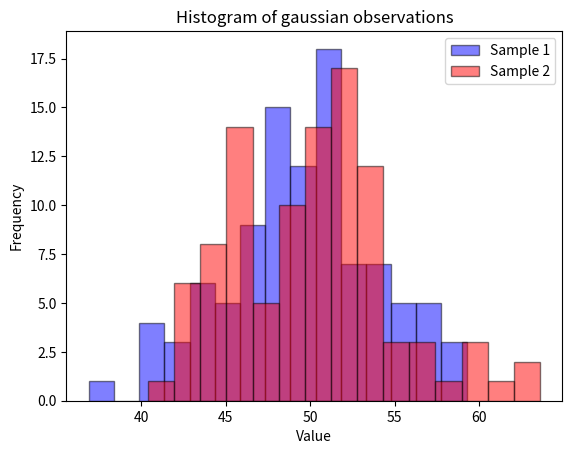
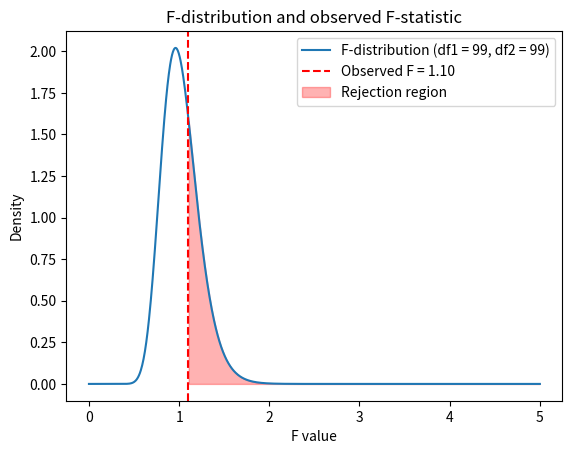

Write Python code to recreate these figures, in order.
# RCDS Advanced probability and statistical inference.
# [redacted]
# Chapter 2. Hypotesis testing on multiple groups.

# Import libraries
import numpy as np
import matplotlib.pyplot as plt
from scipy.stats import levene, bartlett, f

# Random seed
np.random.seed(42)

# Fisher test
print("\nFisher test:\nCompare sample variances of two independent groups")



# Formulate hypothesis ............................................................................

# H0: Samples come from same distribution
# H1: Samples come from different distribution



# Simulate data ...................................................................................

# Simulate two sets of gaussian observations
sample1 = np.random.normal(loc = 50, scale = 5, size = 100)
sample2 = np.random.normal(loc = 50, scale = 5, size = 100)

# Plot observations as histograms
plt.figure()
plt.hist(sample1, bins = 15, alpha = 0.5, color = "blue", edgecolor = "black", label = "Sample 1")
plt.hist(sample2, bins = 15, alpha = 0.5, color = "red", edgecolor = "black", label = "Sample 2")
plt.title("Histogram of gaussian observations")
plt.xlabel("Value")
plt.ylabel("Frequency")
plt.legend()
# plt.savefig("observations_histogram.png", dpi = 300, bbox_inches = "tight")
plt.show()



# F test for equal variances ......................................................................

# Calculate variances of the two samples
var1, var2 = np.var(sample1, ddof = 1), np.var(sample2, ddof = 1)
# Degrees of freedom for each sample
df1 = len(sample1) - 1
df2 = len(sample2) - 1

# Calculate F-statistic and p-value manually
F_stat_manual = var1 / var2 if var1 > var2 else var2 / var1
p_value_manual = 2 * (1 - f.cdf(F_stat_manual, df1, df2))
print(f"\nManual calculation:")
print(f"F-statistic = {F_stat_manual:.4f}")
print(f"p-value = {p_value_manual:.4f}")



# Compare with precompiled libraries ..............................................................

# Bartlett's test (likelihood-ratio test)
bart_stat, p_bart = bartlett(sample1, sample2)
print("\nBartlett test:")
print(f"B-statistic = {bart_stat:.4f}")
print(f"p-value = {p_bart:.4f}")

# 3. Levene's test (robust, ANOVA-based)
lev_stat, p_lev = levene(sample1, sample2, center = "mean")
print("\nLevene test:")
print(f"L-statistic = {lev_stat:.4f}")
print(f"p-value = {p_lev:.4f}")



# Plot the F-distribution .........................................................................

# Prepare for plot
x = np.linspace(0, 5, 1000) # Even spaced range of F-values
f_dist = f.pdf(x, df1, df2)  # F density function

# Plot F-distribution
plt.figure()
plt.plot(x, f_dist, label = f"F-distribution (df1 = {df1}, df2 = {df2})")
plt.axvline(F_stat_manual, color = "red", linestyle = "--", label = f"Observed F = {F_stat_manual:.2f}")
plt.fill_between(x, f_dist, where = (x >= F_stat_manual), color = "red", alpha = 0.3, label = "Rejection region")
plt.title("F-distribution and observed F-statistic")
plt.xlabel("F value")
plt.ylabel("Density")
plt.legend()
# plt.savefig("f_test.png", dpi = 300, bbox_inches = "tight")
plt.show()

# Interpret result (significance level 0.05)
alpha = 0.05
if p_value_manual < alpha:
    print("Reject H0: Samples come from different distribution.")
else:
    print("Accept H0: Samples come from same distribution.")
